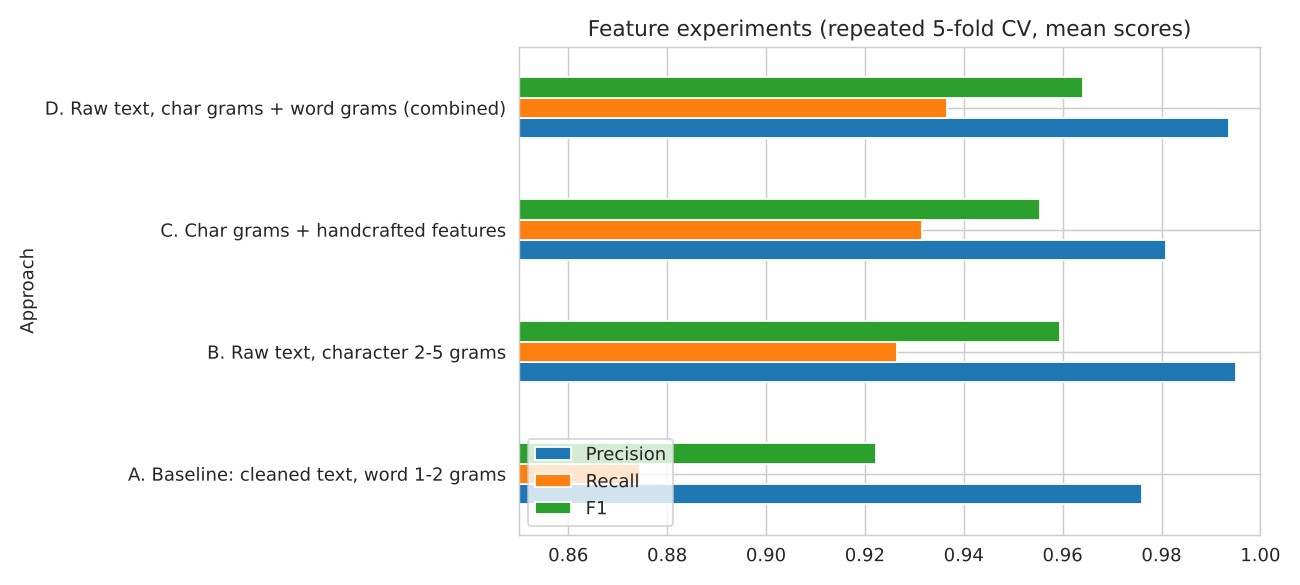

The data file committed next to this chart (first rows):
Approach, Accuracy, Precision, Recall, F1, F1 std
A. Baseline: cleaned text, word 1-2 gram…, 0.9814, 0.9761, 0.8744, 0.9223, 0.014
B. Raw text, character 2-5 grams, 0.9901, 0.9952, 0.9265, 0.9594, 0.0101
C. Char grams + handcrafted features, 0.989, 0.9808, 0.9316, 0.9554, 0.0135
D. Raw text, char grams + word grams (co…, 0.9912, 0.9936, 0.9367, 0.9642, 0.0096
